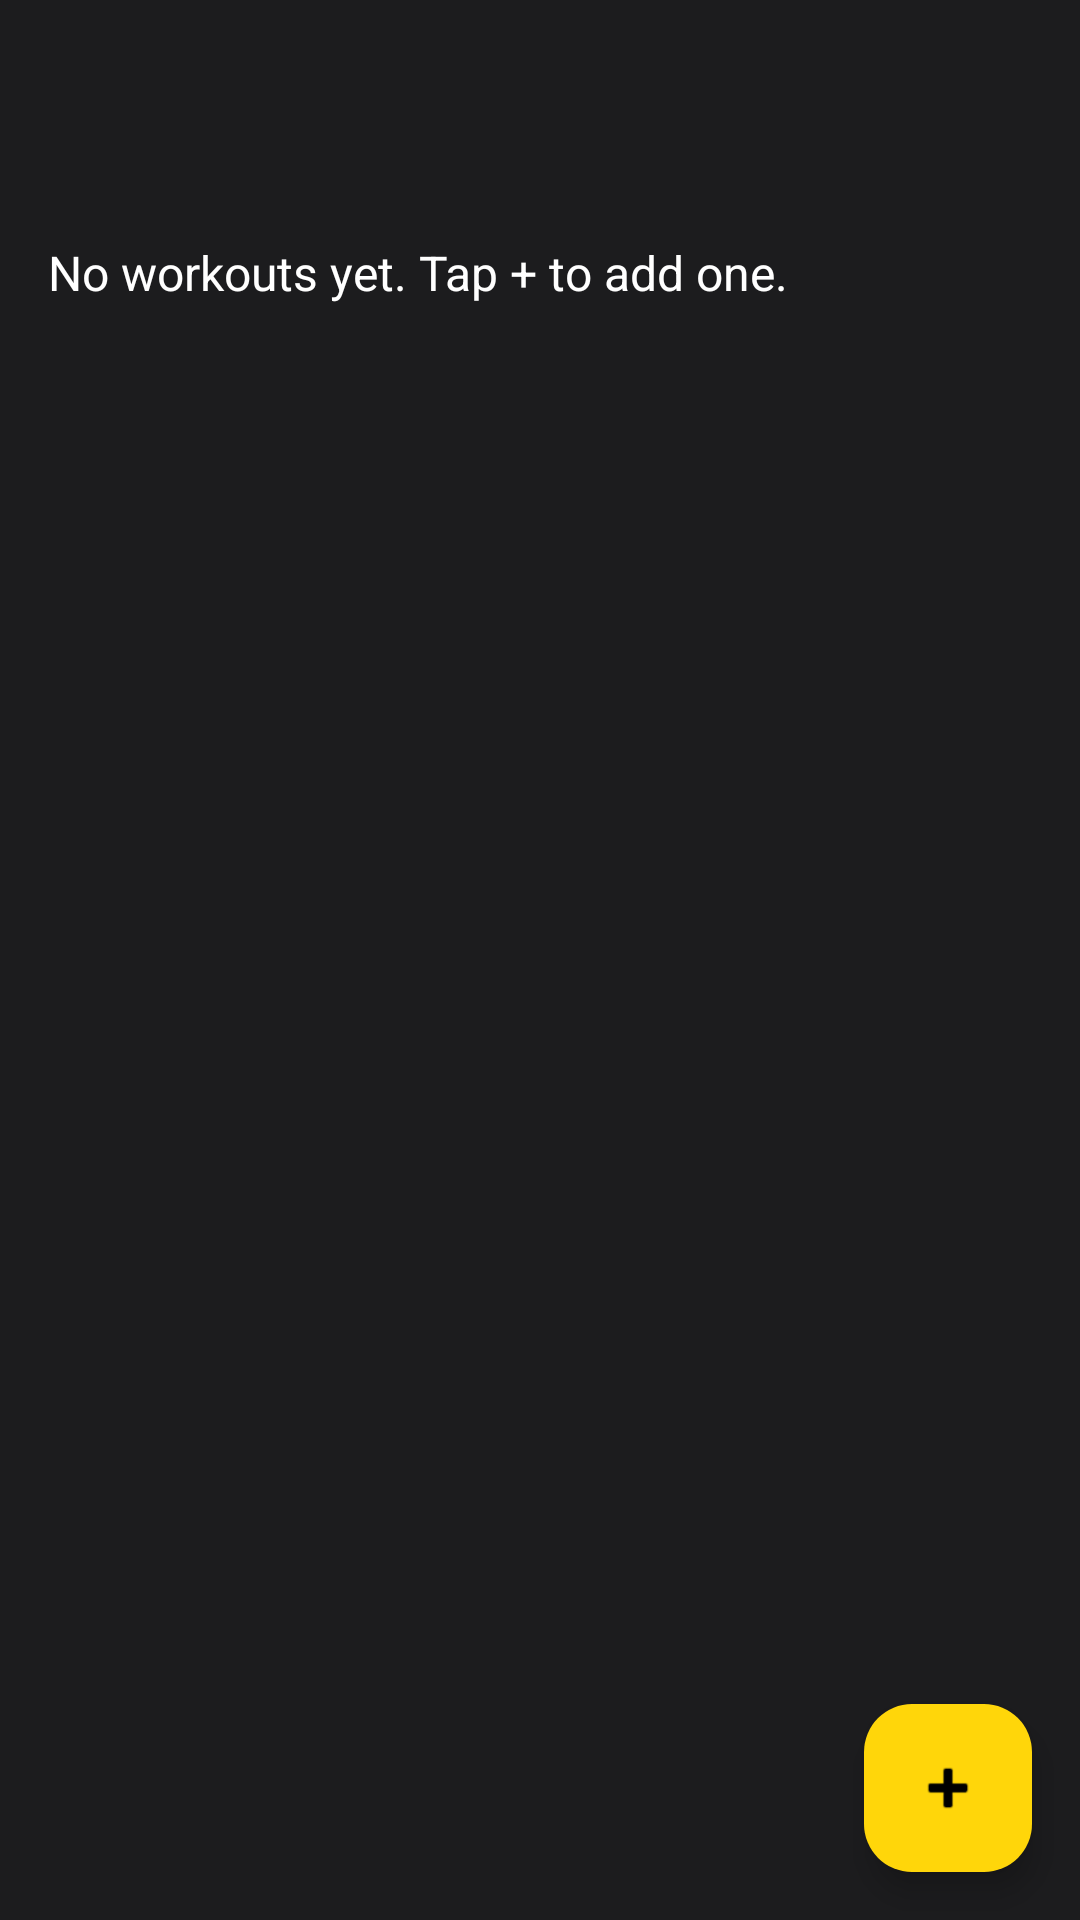

Write the Android layout XML for this screen, with the resource values it uses.
<!-- AndroidManifest.xml: activity theme Theme.WorkoutTracker -->
<!-- res/layout/activity_day_detail.xml -->
<?xml version="1.0" encoding="utf-8"?>
<androidx.coordinatorlayout.widget.CoordinatorLayout xmlns:android="http://schemas.android.com/apk/res/android"
    xmlns:app="http://schemas.android.com/apk/res-auto"
    android:layout_width="match_parent"
    android:layout_height="match_parent"
    android:background="#1C1C1E">

    <com.google.android.material.appbar.AppBarLayout
        android:layout_width="match_parent"
        android:layout_height="wrap_content"
        android:background="#1C1C1E">

        <com.google.android.material.appbar.MaterialToolbar
            android:id="@+id/toolbar"
            android:layout_width="match_parent"
            android:layout_height="?attr/actionBarSize"
            android:background="#1C1C1E"
            app:titleTextColor="#FFFFFF" />

    </com.google.android.material.appbar.AppBarLayout>

    <ScrollView
        android:layout_width="match_parent"
        android:layout_height="match_parent"
        app:layout_behavior="@string/appbar_scrolling_view_behavior">

        <TextView
            android:id="@+id/workoutsTextView"
            android:layout_width="match_parent"
            android:layout_height="wrap_content"
            android:padding="16dp"
            android:text="@string/no_workouts_yet"
            android:textColor="#FFFFFF"
            android:textSize="16sp" />

    </ScrollView>

    <com.google.android.material.floatingactionbutton.FloatingActionButton
        android:id="@+id/fab"
        android:layout_width="wrap_content"
        android:layout_height="wrap_content"
        android:layout_gravity="bottom|end"
        android:layout_margin="16dp"
        android:backgroundTint="#FFD60A"
        app:tint="#000000"
        app:srcCompat="@android:drawable/ic_input_add" />

</androidx.coordinatorlayout.widget.CoordinatorLayout>
<!-- resources referenced by this layout -->
<resources>
  <string name="no_workouts_yet">No workouts yet. Tap + to add one.</string>
  <style name="Theme.WorkoutTracker" parent="Base.Theme.WorkoutTracker" />
  <style name="Base.Theme.WorkoutTracker" parent="Theme.Material3.DayNight.NoActionBar">
          <item name="colorPrimary">#FFD60A</item>
      </style>
</resources>
